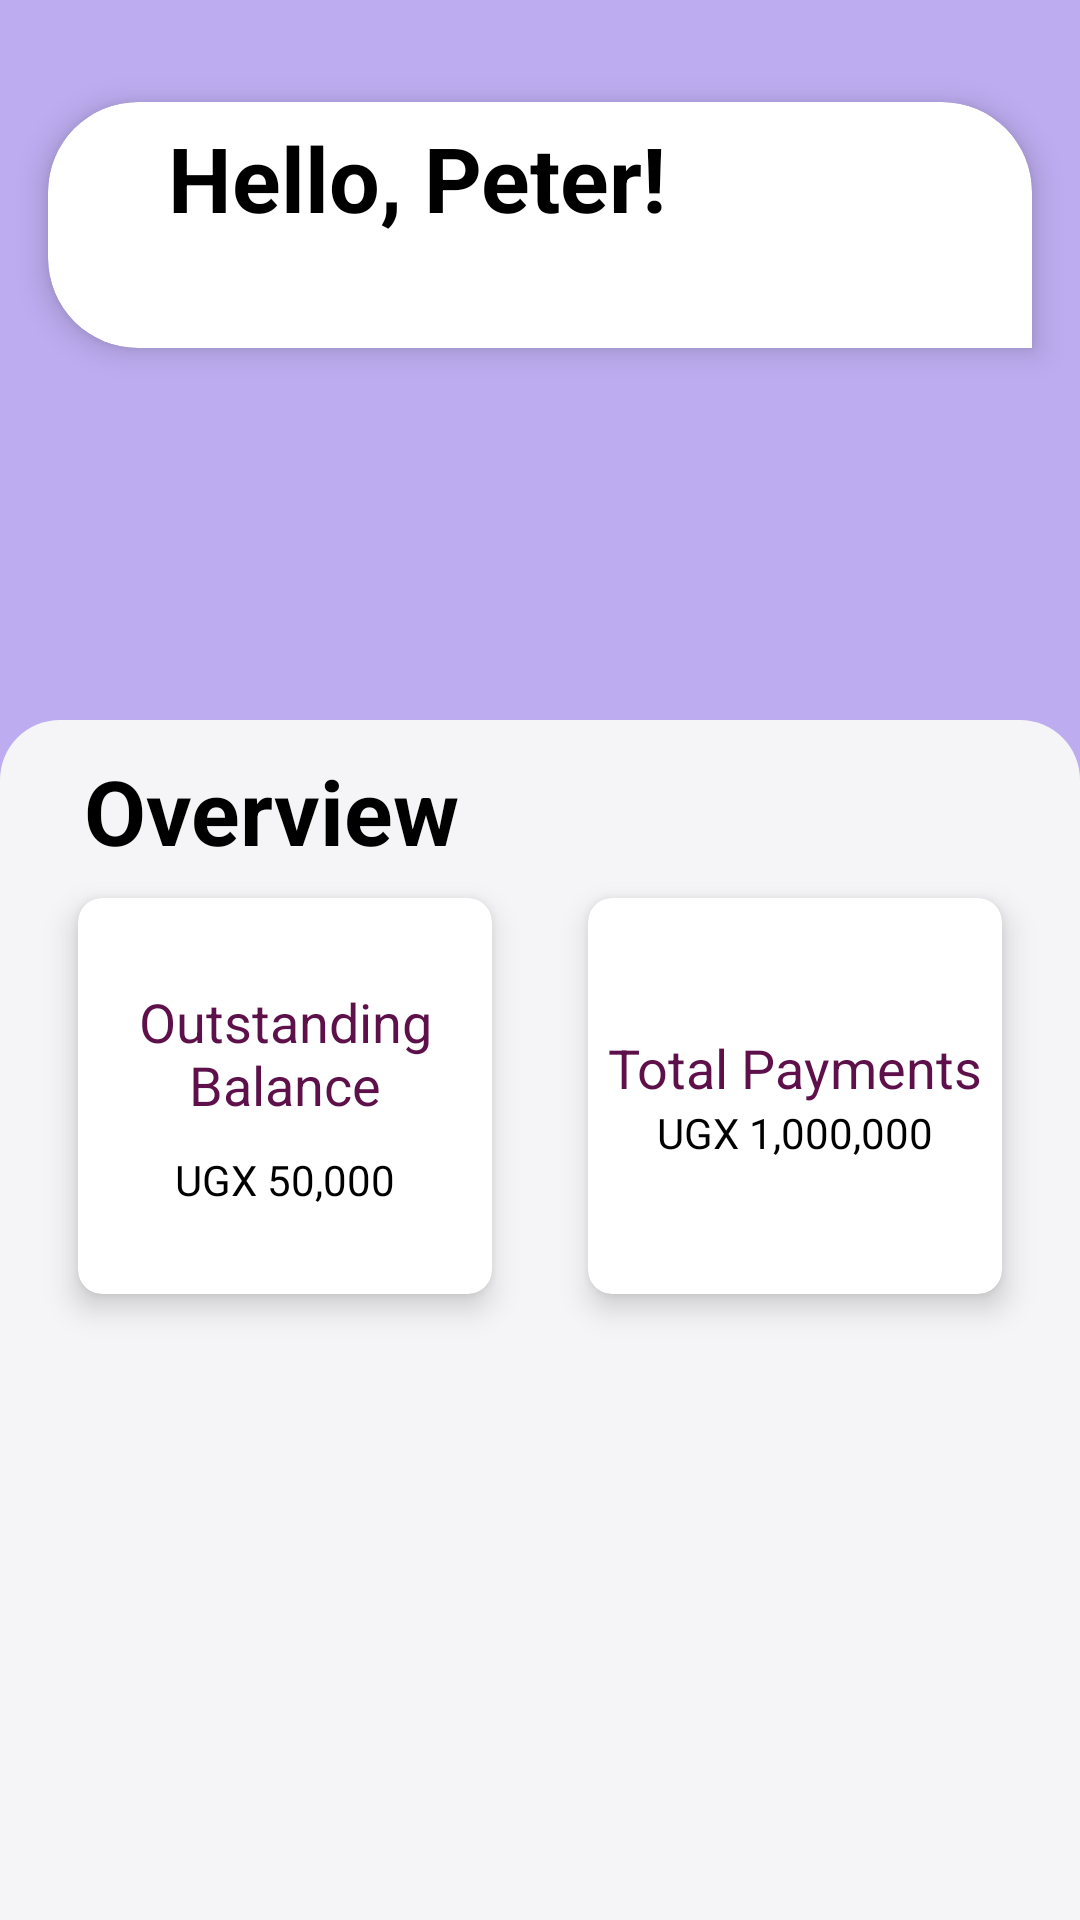

Write the Android layout XML for this screen, with the resource values it uses.
<!-- AndroidManifest.xml: application theme AppTheme -->
<!-- res/layout/fragment_transaction_summary.xml -->
<?xml version="1.0" encoding="utf-8"?>
<FrameLayout xmlns:android="http://schemas.android.com/apk/res/android"
    xmlns:tools="http://schemas.android.com/tools"
    android:layout_width="match_parent"
    android:layout_height="match_parent"
    xmlns:app="http://schemas.android.com/apk/res-auto"
    tools:context=".presentation.ui.transactionsummary.TransactionSummary">

    <androidx.constraintlayout.widget.ConstraintLayout
        android:layout_width="match_parent"
        android:layout_height="match_parent">

        <androidx.constraintlayout.widget.ConstraintLayout
            android:layout_width="0dp"
            android:layout_height="260dp"
            app:layout_constraintStart_toStartOf="parent"
            app:layout_constraintEnd_toEndOf="parent"
            app:layout_constraintTop_toTopOf="parent"
            android:background="@color/lightPurple">

            <com.google.android.material.card.MaterialCardView
                android:layout_width="0dp"
                android:layout_height="100dp"
                app:layout_constraintStart_toStartOf="parent"
                app:layout_constraintEnd_toEndOf="parent"
                app:layout_constraintTop_toTopOf="parent"
                android:layout_marginTop="25dp"
                android:layout_marginHorizontal="@dimen/extraLargeMarginStart"
                style="@style/CardViewStyleMain.UnroundedBottomLeft">

                <androidx.constraintlayout.widget.ConstraintLayout
                    android:layout_width="match_parent"
                    android:layout_height="match_parent">

                    <com.google.android.material.textview.MaterialTextView
                        app:layout_constraintStart_toStartOf="parent"
                        app:layout_constraintTop_toTopOf="parent"
                        android:layout_width="wrap_content"
                        android:layout_height="wrap_content"
                        android:textColor="@color/black"
                        android:textSize="30sp"
                        android:text="Hello, Peter!"
                        android:textStyle="bold"
                        android:layout_marginStart="40dp"
                        android:layout_marginLeft="40dp"
                        android:layout_marginTop="5dp"/>
                </androidx.constraintlayout.widget.ConstraintLayout>
            </com.google.android.material.card.MaterialCardView>
        </androidx.constraintlayout.widget.ConstraintLayout>

        <androidx.constraintlayout.widget.ConstraintLayout
            android:layout_width="0dp"
            android:layout_height="0dp"
            android:layout_marginTop="240dp"
            android:background="@drawable/top_rounded_corners_medium"
            android:paddingTop="@dimen/extraLargePaddingTop"
            app:layout_constraintBottom_toBottomOf="parent"
            app:layout_constraintEnd_toEndOf="parent"
            app:layout_constraintStart_toStartOf="parent"
            app:layout_constraintTop_toTopOf="parent">

            <com.google.android.material.textview.MaterialTextView
                android:id="@+id/overview"
                android:layout_width="wrap_content"
                android:layout_height="wrap_content"
                app:layout_constraintTop_toTopOf="parent"
                android:textColor="@color/black"
                android:text="Overview"
                android:textSize="30sp"
                android:textStyle="bold"
                android:layout_marginStart="@dimen/largeMarginStart"
                android:layout_marginLeft="@dimen/largeMarginStart"
                app:layout_constraintStart_toStartOf="@id/outstanding_card_vw"/>

            <com.google.android.material.card.MaterialCardView
                android:id="@+id/outstanding_card_vw"
                android:layout_width="150dp"
                android:layout_height="150dp"
                app:layout_constraintEnd_toStartOf="@+id/total_payments_card_vw"
                app:layout_constraintHorizontal_bias="0.5"
                app:layout_constraintStart_toStartOf="parent"
                app:layout_constraintTop_toBottomOf="@+id/overview">

                <androidx.constraintlayout.widget.ConstraintLayout
                    android:layout_width="match_parent"
                    android:layout_height="match_parent">

                    <com.google.android.material.textview.MaterialTextView
                        android:id="@+id/outstanding_title"
                        android:layout_width="wrap_content"
                        android:layout_height="wrap_content"
                        android:gravity="center_horizontal"
                        android:text="Outstanding Balance"
                        android:textAlignment="center"
                        android:textSize="18sp"
                        app:layout_constraintBottom_toTopOf="@+id/outstanding_bal_txt_vw"
                        app:layout_constraintEnd_toEndOf="parent"
                        app:layout_constraintHorizontal_bias="0.5"
                        app:layout_constraintStart_toStartOf="parent"
                        app:layout_constraintTop_toTopOf="parent"
                        app:layout_constraintVertical_chainStyle="packed" />

                    <com.google.android.material.textview.MaterialTextView
                        android:id="@+id/outstanding_bal_txt_vw"
                        android:layout_width="wrap_content"
                        android:layout_height="wrap_content"
                        android:layout_marginTop="10dp"
                        android:text="UGX 50,000"
                        android:textColor="@color/black"
                        app:layout_constraintBottom_toBottomOf="parent"
                        app:layout_constraintEnd_toEndOf="parent"
                        app:layout_constraintHorizontal_bias="0.5"
                        app:layout_constraintStart_toStartOf="parent"
                        app:layout_constraintTop_toBottomOf="@+id/outstanding_title" />
                </androidx.constraintlayout.widget.ConstraintLayout>

            </com.google.android.material.card.MaterialCardView>

            <com.google.android.material.card.MaterialCardView
                android:id="@+id/total_payments_card_vw"
                android:layout_width="150dp"
                android:layout_height="150dp"
                app:layout_constraintEnd_toEndOf="parent"
                app:layout_constraintHorizontal_bias="0.5"
                app:layout_constraintStart_toEndOf="@+id/outstanding_card_vw"
                app:layout_constraintTop_toBottomOf="@+id/overview">

                <androidx.constraintlayout.widget.ConstraintLayout
                    android:layout_width="match_parent"
                    android:layout_height="match_parent">

                    <com.google.android.material.textview.MaterialTextView
                        android:id="@+id/total_payments"
                        android:layout_width="wrap_content"
                        android:layout_height="wrap_content"
                        android:text="Total Payments"
                        android:textSize="18sp"
                        app:layout_constraintBottom_toTopOf="@+id/total_payments_txt_vw"
                        app:layout_constraintEnd_toEndOf="parent"
                        app:layout_constraintHorizontal_bias="0.5"
                        app:layout_constraintStart_toStartOf="parent"
                        app:layout_constraintTop_toTopOf="parent"
                        app:layout_constraintVertical_chainStyle="packed" />

                    <com.google.android.material.textview.MaterialTextView
                        android:id="@+id/total_payments_txt_vw"
                        android:layout_width="wrap_content"
                        android:layout_height="wrap_content"
                        android:text="UGX 1,000,000"
                        android:textColor="@color/black"
                        app:layout_constraintBottom_toBottomOf="parent"
                        app:layout_constraintEnd_toEndOf="parent"
                        app:layout_constraintHorizontal_bias="0.5"
                        app:layout_constraintStart_toStartOf="parent"
                        app:layout_constraintTop_toBottomOf="@+id/total_payments" />

                </androidx.constraintlayout.widget.ConstraintLayout>
            </com.google.android.material.card.MaterialCardView>
        </androidx.constraintlayout.widget.ConstraintLayout>
    </androidx.constraintlayout.widget.ConstraintLayout>
</FrameLayout>
<!-- resources referenced by this layout -->
<resources>
  <color name="black">#000000</color>
  <color name="lightPurple">#bdacf0</color>
  <dimen name="extraLargeMarginStart">10dp</dimen>
  <dimen name="extraLargePaddingTop">10dp</dimen>
  <dimen name="largeMarginStart">8dp</dimen>
  <color name="mainBackgroundColor">#f5f5f7</color>
  <color name="white">#FFFFFF</color>
  <color name="colorPrimary">#5D1049</color>
  <color name="colorPrimaryDark">#4E0D3A</color>
  <color name="colorAccent">#4ee8d0</color>
  <color name="primaryLight">#720d5d</color>
  <style name="CustomEditTextStyle" parent="Widget.AppCompat.EditText">
          <item name="android:textColor">?mainTextInputColor</item>
          <item name="android:textColorHint">@color/blackLight</item>
          <item name="background">@color/primaryLightShade2</item>
      </style>
  <color name="blackLight">#696969</color>
  <style name="CustomTextViewStyle" parent="Widget.MaterialComponents.TextView">
          <item name="android:textColor">?attr/mainTextColor</item>
          <item name="android:textColorHint">@color/blackLight</item>
      </style>
  <style name="CustomMaterialOutlineButtonStyle" parent="Widget.MaterialComponents.Button.OutlinedButton">
          <item name="strokeColor">@color/custom_selector_color</item>
          <item name="cornerRadius">18dp</item>
      </style>
  <style name="CustomBottomNavigationBarStyle" parent="Widget.MaterialComponents.BottomNavigationView.Colored">
          
      </style>
  <dimen name="cardRadiusSmall">4dp</dimen>
  <dimen name="cardRadiusMedium">8dp</dimen>
  <dimen name="cardRadiusLarge">10dp</dimen>
  <dimen name="smallCardElevation">2dp</dimen>
  <dimen name="mediumCardElevation">4dp</dimen>
  <dimen name="largeCardElevation">6dp</dimen>
  <dimen name="smallMarginStart">2dp</dimen>
  <dimen name="mediumMarginStart">5dp</dimen>
  <dimen name="smallMarginEnd">2dp</dimen>
  <dimen name="mediumMarginEnd">5dp</dimen>
  <dimen name="largeMarginEnd">8dp</dimen>
  <dimen name="extraLargeMarginEnd">10dp</dimen>
  <dimen name="smallMarginTop">2dp</dimen>
  <dimen name="mediumMarginTop">5dp</dimen>
  <dimen name="largeMarginTop">8dp</dimen>
  <dimen name="extraLargeMarginTop">10dp</dimen>
  <dimen name="smallMarginBottom">2dp</dimen>
  <dimen name="mediumMarginBottom">5dp</dimen>
  <dimen name="largeMarginBottom">8dp</dimen>
  <dimen name="extraLargeMarginBottom">10dp</dimen>
  <dimen name="smallPaddingStart">2dp</dimen>
  <dimen name="mediumPaddingStart">5dp</dimen>
  <dimen name="largePaddingStart">8dp</dimen>
  <dimen name="extraLargePaddingStart">10dp</dimen>
  <dimen name="smallPaddingEnd">2dp</dimen>
  <dimen name="mediumPaddingEnd">5dp</dimen>
  <dimen name="largePaddingEnd">8dp</dimen>
  <dimen name="extraLargePaddingEnd">10dp</dimen>
  <dimen name="smallPaddingTop">2dp</dimen>
  <dimen name="mediumPaddingTop">5dp</dimen>
  <dimen name="largePaddingTop">8dp</dimen>
  <dimen name="smallPaddingBottom">2dp</dimen>
  <dimen name="mediumPaddingBottom">5dp</dimen>
  <dimen name="largePaddingBottom">8dp</dimen>
  <dimen name="extraLargePaddingBottom">10dp</dimen>
  <color name="primaryLightShade2">#FAF0F8</color>
  <style name="MaterialAlertDialogButtonNegative" parent="Widget.MaterialComponents.Button.TextButton.Dialog">
          <item name="materialThemeOverlay">@style/MaterialAlertDialogBtnOverlayNegative</item>
          <item name="strokeColor">@color/red_selector_color</item>
      </style>
  <color name="red">#D50000</color>
  <color name="green">#008000</color>
  <style name="MaterialAlertDialogBtnOverlayPositive" parent="">
          <item name="colorPrimary">@color/green</item>
  
      </style>
  <style name="MaterialAlertDialogBtnOverlayNegative" parent="">
          <item name="colorPrimary">@color/red</item>
  
      </style>
</resources>
